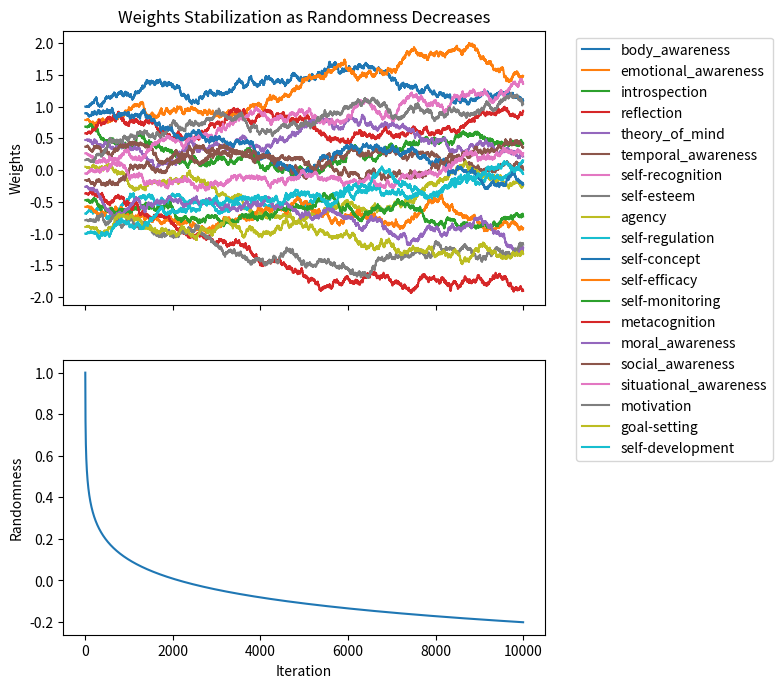

Source code (Python):
import numpy as np
import random
import matplotlib.pyplot as plt

def world_environment(values, iteration):
    randomness = 1 - np.exp(-iteration / 100)
    return [random.uniform(-1 * randomness, randomness) for _ in values]

def rebalance_weights(weights, interrelations):
    rebalanced_weights = [sum(w * interrelations[i]) for i, w in enumerate(weights)]
    return rebalanced_weights

def sgd_update(rebalanced_weights, responses, learning_rate):
    gradients = [r for r in responses]
    updated_weights = [w - learning_rate * g for w, g in zip(rebalanced_weights, gradients)]
    return updated_weights

def main():
    self_awareness_aspects = [
        'body_awareness',
        'emotional_awareness',
        'introspection',
        'reflection',
        'theory_of_mind',
        'temporal_awareness',
        'self-recognition',
        'self-esteem',
        'agency',
        'self-regulation',
        'self-concept',
        'self-efficacy',
        'self-monitoring',
        'metacognition',
        'moral_awareness',
        'social_awareness',
        'situational_awareness',
        'motivation',
        'goal-setting',
        'self-development'
    ]

    consciousness_rank = {
        1: 'self-development',
        2: 'goal-setting',
        3: 'motivation',
        4: 'self-regulation',
        5: 'self-efficacy',
        6: 'self-monitoring',
        7: 'metacognition',
        8: 'moral_awareness',
        9: 'social_awareness',
        10: 'situational_awareness',
        11: 'agency',
        12: 'self-esteem',
        13: 'self-recognition',
        14: 'temporal_awareness',
        15: 'theory_of_mind',
        16: 'reflection',
        17: 'introspection',
        18: 'emotional_awareness',
        19: 'self-concept',
        20: 'body_awareness'
    }

    num_aspects = len(self_awareness_aspects)
    increment = 2 / (num_aspects - 1)
    initial_values = {aspect: -1 + increment * (rank - 1) for rank, aspect in consciousness_rank.items()}
    weight_dict = {aspect: initial_values[aspect] for aspect in self_awareness_aspects}

    interrelations = np.identity(num_aspects)  # You can modify the interrelations matrix based on your interpretation

    learning_rate = 0.01

    print("Initial Weights:")
    print(f"Aspect{' ':<20}Weight")
    for aspect, weight in sorted(weight_dict.items(), key=lambda x: x[1], reverse=True):
        print(f"{aspect:<24}{weight:.4f}")

    plot_weights = []
    plot_iterations = []
    plot_randomness = []

    for iteration in range(10000):
        rebalanced_weights = rebalance_weights(list(weight_dict.values()), interrelations)
        weight_dict = dict(zip(self_awareness_aspects, rebalanced_weights))
        estimated_output = sum(rebalanced_weights) / len(rebalanced_weights)

        responses = world_environment(values=rebalanced_weights, iteration=iteration)

        updated_weights = sgd_update(rebalanced_weights, responses, learning_rate)
        weight_dict = dict(zip(self_awareness_aspects, updated_weights))

        plot_weights.append(updated_weights)
        plot_iterations.append(iteration)
        plot_randomness.append(1 - np.log10(iteration + 1) / 3.33)

    print("\nFinal Weights:")
    print(f"Aspect{' ':<20}Weight")
    for aspect, weight in sorted(weight_dict.items(), key=lambda x: x[1], reverse=True):
        print(f"{aspect:<24}{weight:.4f}")

    fig, (ax1, ax2) = plt.subplots(2, 1, figsize=(8, 8), sharex=True)

    for i, aspect in enumerate(self_awareness_aspects):
        ax1.plot(plot_iterations, [w[i] for w in plot_weights], label=aspect)
    ax1.set_ylabel("Weights")
    ax1.set_title("Weights Stabilization as Randomness Decreases")
    ax1.legend(loc='upper left', bbox_to_anchor=(1.05, 1))

    ax2.plot(plot_iterations, plot_randomness)
    ax2.set_ylabel("Randomness")
    ax2.set_xlabel("Iteration")

    plt.subplots_adjust(left=0.065, bottom=0.125, right=0.667, top=0.88, wspace=0.2, hspace=0.2)

    plt.show()

if __name__ == "__main__":
    main()